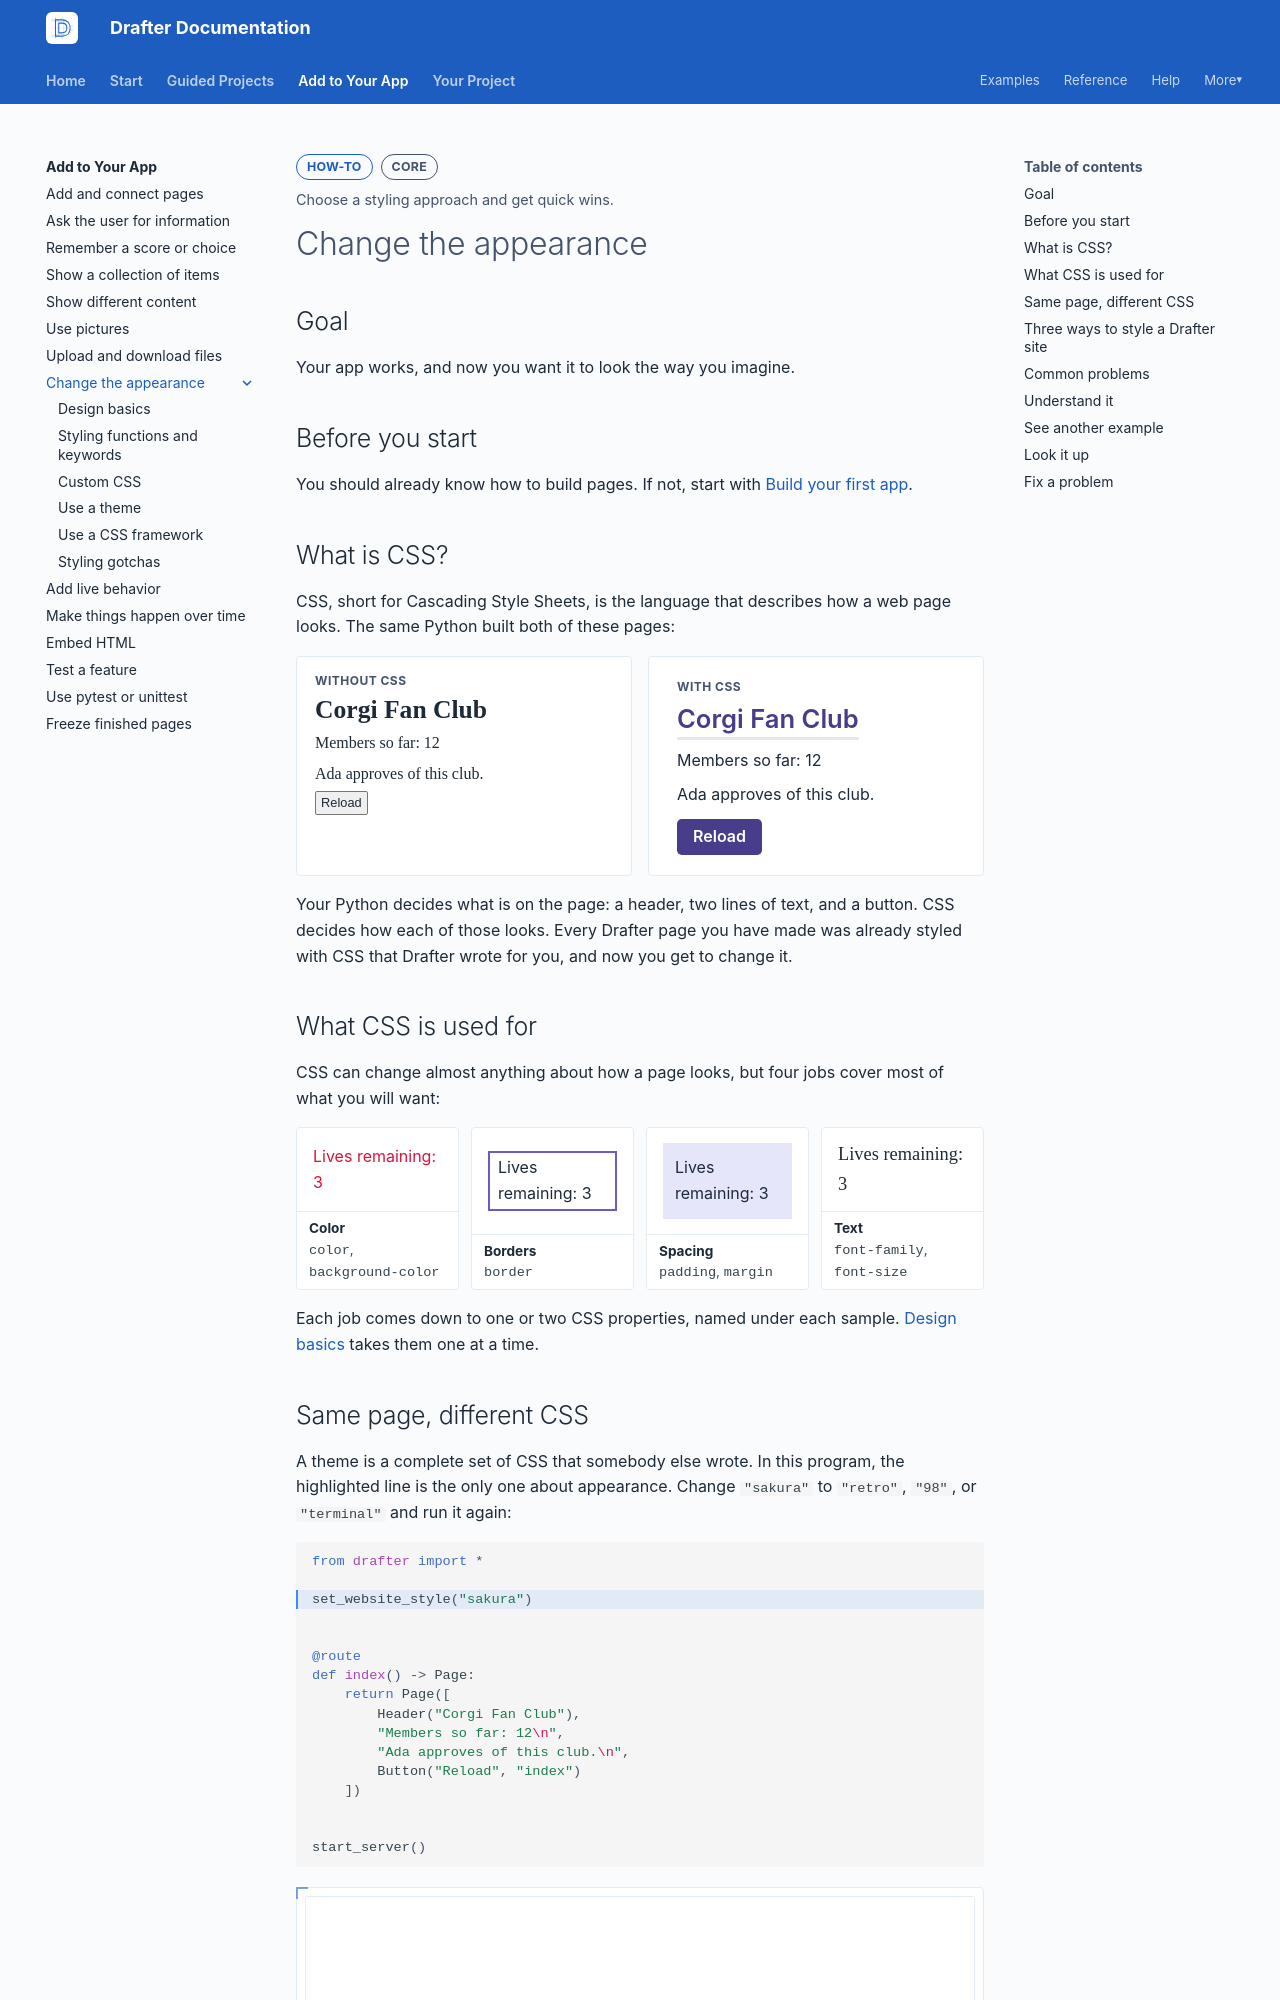

repository: drafter-edu/drafter · page: add/change-appearance/index.html · generator: mkdocs

---
page_type: how-to
title: Change the appearance
level: L2
audience: S
priority: P0
prereqs: [start/first-app]
symbols: []
outcome: Choose a styling approach and get quick wins.
---

# Change the appearance

## Goal

Your app works, and now you want it to look the way you imagine.

## Before you start

You should already know how to build pages. If not, start with
[Build your first app](../../start/first-app.md).

## What is CSS?

CSS, short for Cascading Style Sheets, is the language that describes
how a web page looks. The same Python built both of these pages:

<div class="drafter-pagepair" role="img" aria-label="The same page shown twice. Without CSS it is plain black text with a small gray button. With CSS the header is purple with a line under it, the text has room around it, and the button is a solid purple block.">
<div class="drafter-pagepair__page drafter-pagepair__page--plain"><span class="drafter-pagepair__label">Without CSS</span><span class="drafter-pagepair__header">Corgi Fan Club</span><span>Members so far: 12</span><span>Ada approves of this club.</span><span class="drafter-pagepair__button">Reload</span></div>
<div class="drafter-pagepair__page drafter-pagepair__page--styled"><span class="drafter-pagepair__label">With CSS</span><span class="drafter-pagepair__header">Corgi Fan Club</span><span>Members so far: 12</span><span>Ada approves of this club.</span><span class="drafter-pagepair__button">Reload</span></div>
</div>

Your Python decides what is on the page: a header, two lines of text,
and a button. CSS decides how each of those looks. Every Drafter page
you have made was already styled with CSS that Drafter wrote for you,
and now you get to change it.

## What CSS is used for

CSS can change almost anything about how a page looks, but four jobs
cover most of what you will want:

<div class="drafter-samples">
<div class="drafter-sample"><div class="drafter-sample__view"><div style="color: crimson">Lives remaining: 3</div></div><div class="drafter-sample__caption"><b>Color</b><code>color</code>, <code>background-color</code></div></div>
<div class="drafter-sample"><div class="drafter-sample__view"><div style="border: 2px solid slateblue; padding: 2px 8px">Lives remaining: 3</div></div><div class="drafter-sample__caption"><b>Borders</b><code>border</code></div></div>
<div class="drafter-sample"><div class="drafter-sample__view"><div style="background-color: lavender; padding: 12px">Lives remaining: 3</div></div><div class="drafter-sample__caption"><b>Spacing</b><code>padding</code>, <code>margin</code></div></div>
<div class="drafter-sample"><div class="drafter-sample__view"><div style="font-family: Georgia; font-size: 1.15em">Lives remaining: 3</div></div><div class="drafter-sample__caption"><b>Text</b><code>font-family</code>, <code>font-size</code></div></div>
</div>

Each job comes down to one or two CSS properties, named under each
sample. [Design basics](design-basics.md) takes them one at a time.
